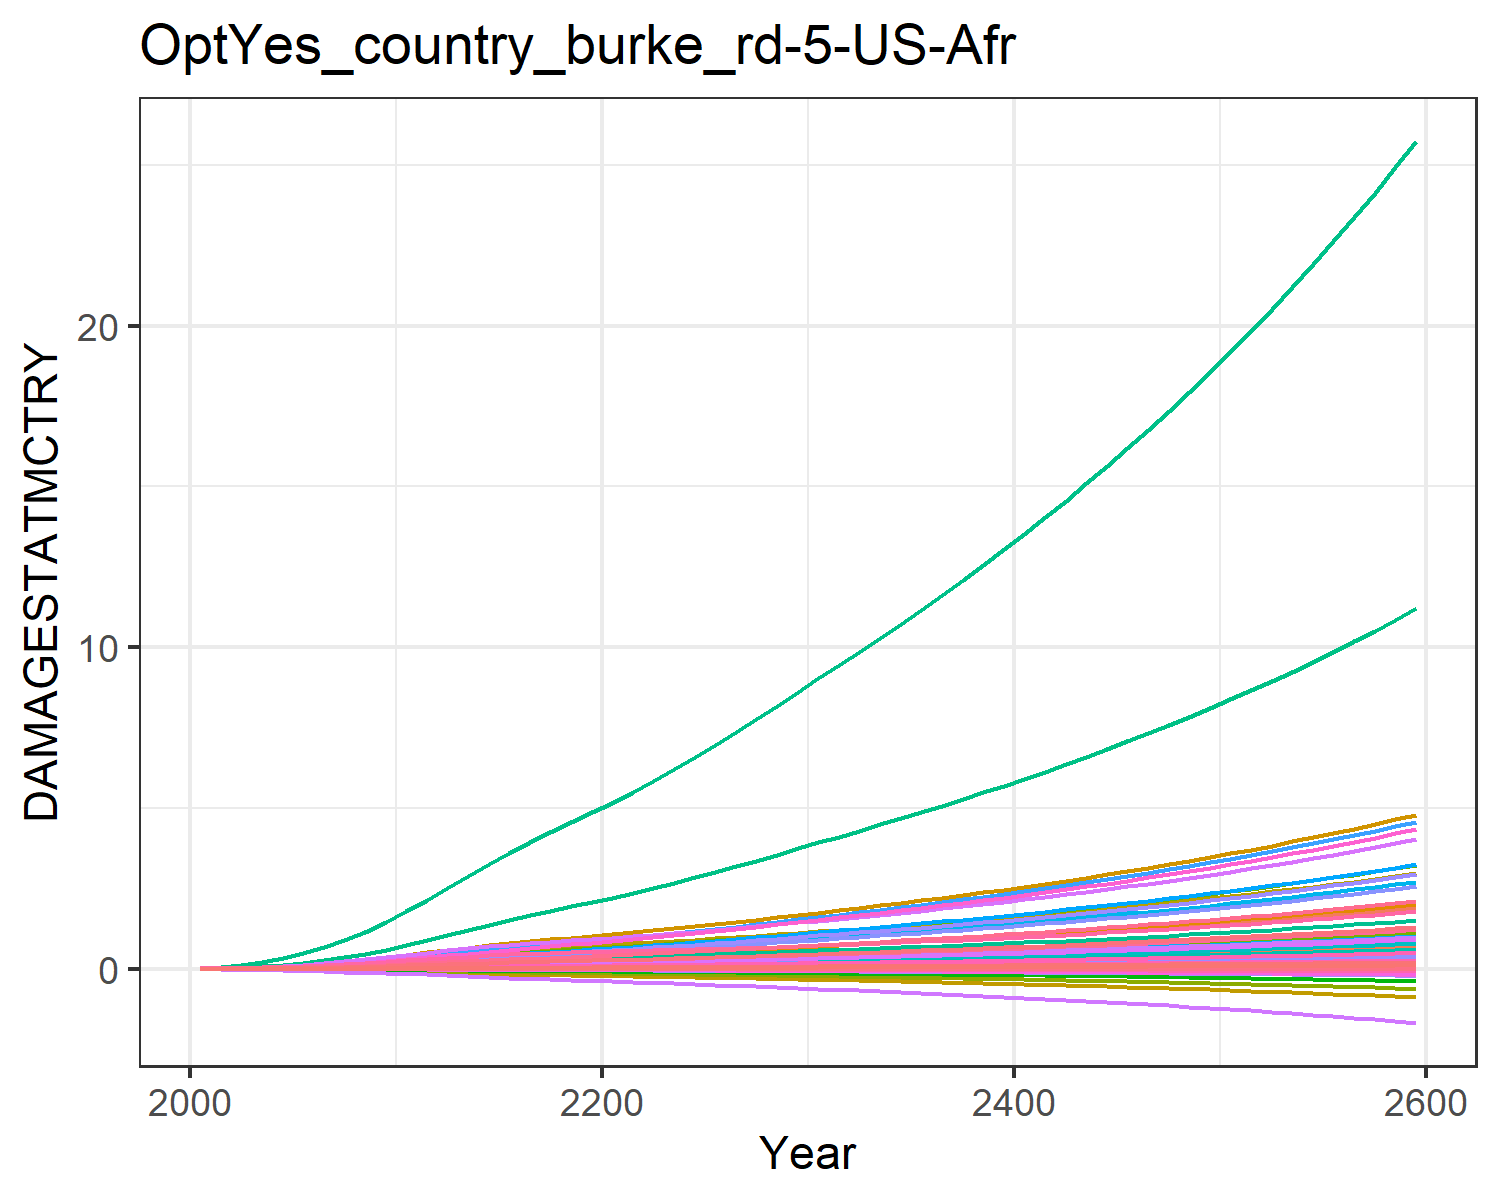

The data file committed next to this chart (first rows):
9.31785260838142e-6, 0.0003608619853795658, 1.0946381900809916e-5, 0.004765314077660638, 0.0018665133772867214, -2.8555077691104798e-5, 0.004069308976660987, -0.0011605177616461034, 7.170073115505463e-5, 1.2427679935976366e-5, -0.0006685173286926385, 7.403306069728318e-5, 0.00010175885351298185, 0.0019734179289593685, -3.319763079162955e-5, 0.0005294688058474064, 6.76897506562309e-5, -2.951047924832515e-5, -0.00022142116662110482, 1.7791280022773245e-5, 0.00014844423762505837, 0.013735724312249, 3.315999472221272e-5, 0.000124818396085883
2.1627498237038806e-5, 0.0008158, 1.9095433178983897e-5, 0.009413, 0.00349, -4.5535013863143154e-5, 0.006322, -0.001717, 0.0001237, 2.8050573059516423e-5, -0.0009653, 0.0001641, 0.0002283, 0.00373, -4.8636939984581566e-5, 0.001043, 0.0001226, -4.616517994490224e-5, -0.0003598, 3.277072020144583e-5, 0.0002823, 0.02561, 6.0180475847479926e-5, 0.0002343
5.0140223230599984e-5, 0.001724, 3.427982510277581e-5, 0.01696, 0.006067, -7.459125945893442e-5, 0.009609, -0.002542, 0.0002191, 5.9237187053881894e-5, -0.00139, 0.0003409, 0.0004791, 0.007301, -7.200496971764158e-5, 0.001874, 0.0002069, -7.408738208480706e-5, -0.0005993, 5.606709120528875e-5, 0.0004977, 0.04428, 0.0001016, 0.0004557
0.0001026, 0.003303, 5.648343142404188e-5, 0.02796, 0.009723, -0.0001125, 0.01372, -0.003524, 0.0003562, 0.0001135, -0.001871, 0.0006438, 0.000912, 0.01304, -9.669664260931057e-5, 0.003082, 0.0003226, -0.0001095, -0.0009175, 8.841524865493071e-5, 0.0008062, 0.07044, 0.0001586, 0.0008088
0.0001889, 0.005818, 8.702205560334491e-5, 0.04285, 0.01448, -0.0001596, 0.01848, -0.00464, 0.0005418, 0.0002, -0.002388, 0.001121, 0.001597, 0.02148, -0.00012, 0.004714, 0.0004689, -0.000152, -0.001318, 0.0001297, 0.001211, 0.1041, 0.0002305, 0.001326
0.0003136, 0.00924, 0.0001262, 0.06085, 0.02018, -0.0002144, 0.02361, -0.00582, 0.0007765, 0.0003179, -0.002902, 0.001764, 0.002525, 0.03255, -0.0001385, 0.006685, 0.0006394, -0.0001999, -0.00179, 0.0001781, 0.001698, 0.1438, 0.0003144, 0.001999
0.0004819, 0.01358, 0.0001744, 0.08213, 0.02687, -0.0002764, 0.02898, -0.007031, 0.001062, 0.0004677, -0.003396, 0.002572, 0.003695, 0.04638, -0.0001503, 0.009013, 0.0008356, -0.0002524, -0.002332, 0.0002341, 0.002271, 0.1899, 0.0004108, 0.002836
0.0007035, 0.01919, 0.0002312, 0.1075, 0.03462, -0.0003446, 0.03467, -0.008276, 0.001395, 0.0006617, -0.003875, 0.003612, 0.005203, 0.06362, -0.0001539, 0.01179, 0.001059, -0.0003086, -0.002932, 0.000298, 0.002937, 0.2427, 0.0005205, 0.003876
0.0009831, 0.02624, 0.0002959, 0.1373, 0.04335, -0.0004178, 0.04058, -0.009536, 0.001772, 0.0009055, -0.004334, 0.004912, 0.00709, 0.08445, -0.0001489, 0.01504, 0.001308, -0.0003671, -0.003583, 0.0003693, 0.003688, 0.3018, 0.0006425, 0.005128
0.001323, 0.03484, 0.0003672, 0.1714, 0.05298, -0.0004946, 0.04659, -0.0108, 0.002185, 0.001204, -0.004774, 0.006494, 0.00939, 0.1089, -0.0001356, 0.01876, 0.001579, -0.0004272, -0.004271, 0.0004472, 0.004517, 0.3665, 0.0007755, 0.006597
0.001708, 0.04385, 0.0004508, 0.2052, 0.0634, -0.0005834, 0.0534, -0.01223, 0.002667, 0.001516, -0.005269, 0.008144, 0.01179, 0.1359, -0.0001176, 0.02245, 0.001871, -0.0004962, -0.005067, 0.0005311, 0.005415, 0.4362, 0.0009186, 0.008207
0.002115, 0.05235, 0.0005458, 0.2351, 0.07411, -0.0006857, 0.06092, -0.01381, 0.003217, 0.001811, -0.005836, 0.009697, 0.01405, 0.1641, -9.982254137606252e-5, 0.02571, 0.002171, -0.0005762, -0.005981, 0.0006174, 0.006338, 0.5079, 0.001066, 0.009896
0.002522, 0.06095, 0.0006474, 0.2667, 0.0855, -0.0007964, 0.06887, -0.01553, 0.003805, 0.002109, -0.006464, 0.01127, 0.01634, 0.1924, -8.379294072349766e-5, 0.02916, 0.002492, -0.0006634, -0.00697, 0.0007094, 0.007319, 0.5843, 0.001223, 0.01159
0.002934, 0.06954, 0.0007484, 0.2965, 0.09647, -0.0009089, 0.07636, -0.01717, 0.004392, 0.002407, -0.007084, 0.01284, 0.01863, 0.2215, -7.257869195503127e-5, 0.03241, 0.002803, -0.000753, -0.00797, 0.0007985, 0.008261, 0.6581, 0.001375, 0.01333
0.003334, 0.07789, 0.0008464, 0.3242, 0.1069, -0.001022, 0.08335, -0.01876, 0.004963, 0.002697, -0.007708, 0.01438, 0.02087, 0.2506, -7.065209872570007e-5, 0.03544, 0.003102, -0.0008449, -0.008971, 0.000884, 0.009158, 0.7288, 0.001522, 0.01508
0.003706, 0.08579, 0.0009383, 0.3496, 0.1166, -0.001135, 0.08978, -0.02028, 0.005503, 0.00297, -0.008346, 0.01584, 0.02298, 0.2789, -8.242783252181725e-5, 0.03821, 0.003385, -0.0009391, -0.009961, 0.0009646, 0.009989, 0.7952, 0.001661, 0.01678
0.00404, 0.09308, 0.001022, 0.3725, 0.1255, -0.001247, 0.09563, -0.02175, 0.006003, 0.003222, -0.009, 0.0172, 0.02495, 0.306, -0.0001101, 0.04072, 0.00365, -0.001035, -0.01093, 0.00104, 0.01074, 0.8566, 0.001791, 0.01842
0.004336, 0.09976, 0.001099, 0.3933, 0.1336, -0.001357, 0.101, -0.02316, 0.006464, 0.003453, -0.009668, 0.01845, 0.02676, 0.3317, -0.0001522, 0.043, 0.003897, -0.001132, -0.01187, 0.001109, 0.01143, 0.9134, 0.001913, 0.01998
0.004603, 0.1059, 0.00117, 0.4124, 0.1411, -0.001466, 0.106, -0.02454, 0.006895, 0.003664, -0.01035, 0.01961, 0.02842, 0.3563, -0.0002056, 0.0451, 0.00413, -0.001231, -0.0128, 0.001175, 0.01207, 0.9666, 0.002027, 0.02148
0.004844, 0.1115, 0.001237, 0.4302, 0.1481, -0.001574, 0.1109, -0.0259, 0.007301, 0.003857, -0.01104, 0.02068, 0.02996, 0.3799, -0.0002678, 0.04706, 0.004352, -0.00133, -0.0137, 0.001237, 0.01266, 1.017, 0.002137, 0.02293
0.005091, 0.1174, 0.001302, 0.4493, 0.1554, -0.001684, 0.1156, -0.02726, 0.007703, 0.00406, -0.01174, 0.0218, 0.03157, 0.4046, -0.0003371, 0.04915, 0.004586, -0.001432, -0.01463, 0.001302, 0.01328, 1.069, 0.002252, 0.02445
0.00536, 0.1239, 0.001369, 0.4708, 0.1635, -0.001798, 0.1203, -0.02865, 0.008114, 0.004282, -0.01246, 0.02304, 0.03334, 0.4318, -0.0004114, 0.05152, 0.004843, -0.001538, -0.01558, 0.001374, 0.01396, 1.128, 0.002378, 0.02611
0.005636, 0.1314, 0.001436, 0.4933, 0.1719, -0.001914, 0.1251, -0.03006, 0.008531, 0.004541, -0.0132, 0.02447, 0.03539, 0.4597, -0.0004884, 0.05399, 0.00511, -0.001647, -0.01655, 0.001448, 0.01466, 1.188, 0.00251, 0.02782
0.00592, 0.1393, 0.001505, 0.5165, 0.1806, -0.002033, 0.1301, -0.03151, 0.008958, 0.004812, -0.01395, 0.02597, 0.03755, 0.4885, -0.0005667, 0.05654, 0.005385, -0.001758, -0.01755, 0.001525, 0.01539, 1.25, 0.002645, 0.02959
0.006213, 0.1475, 0.001576, 0.5405, 0.1895, -0.002154, 0.1353, -0.033, 0.009397, 0.005095, -0.01471, 0.02753, 0.03979, 0.5181, -0.0006456, 0.05918, 0.005669, -0.001871, -0.01856, 0.001604, 0.01615, 1.314, 0.002785, 0.0314
0.006516, 0.156, 0.00165, 0.5655, 0.1988, -0.002279, 0.1406, -0.03454, 0.009851, 0.005387, -0.01549, 0.02914, 0.04211, 0.5484, -0.0007245, 0.06192, 0.005963, -0.001987, -0.01961, 0.001686, 0.01693, 1.38, 0.002929, 0.03326
0.006832, 0.1648, 0.001727, 0.5915, 0.2085, -0.002407, 0.1463, -0.03614, 0.01032, 0.00569, -0.0163, 0.03081, 0.0445, 0.5799, -0.0008034, 0.06478, 0.006268, -0.002105, -0.02068, 0.001772, 0.01775, 1.449, 0.003079, 0.03518
0.007161, 0.1739, 0.001807, 0.6184, 0.2186, -0.002539, 0.1522, -0.0378, 0.01081, 0.006002, -0.01712, 0.03253, 0.04697, 0.6122, -0.0008822, 0.06774, 0.006584, -0.002227, -0.02179, 0.00186, 0.0186, 1.521, 0.003235, 0.03716
0.007502, 0.1832, 0.00189, 0.6463, 0.229, -0.002674, 0.1584, -0.03951, 0.01132, 0.006323, -0.01797, 0.0343, 0.04952, 0.6454, -0.0009607, 0.0708, 0.00691, -0.002351, -0.02292, 0.001951, 0.01948, 1.594, 0.003395, 0.0392
0.007854, 0.1928, 0.001977, 0.6751, 0.2398, -0.002813, 0.1649, -0.04128, 0.01185, 0.006653, -0.01884, 0.03612, 0.05213, 0.6795, -0.001039, 0.07396, 0.007247, -0.002479, -0.02409, 0.002046, 0.02039, 1.671, 0.003561, 0.04128
0.008205, 0.2023, 0.002062, 0.7038, 0.2505, -0.00295, 0.1713, -0.04303, 0.01237, 0.006981, -0.0197, 0.03792, 0.05472, 0.7133, -0.001116, 0.0771, 0.007579, -0.002604, -0.02525, 0.002139, 0.02129, 1.746, 0.003724, 0.04335
0.008549, 0.2116, 0.002146, 0.7319, 0.2608, -0.003084, 0.1774, -0.04471, 0.01289, 0.007302, -0.02052, 0.03968, 0.05725, 0.7464, -0.00119, 0.08019, 0.007902, -0.002727, -0.02638, 0.002229, 0.02217, 1.82, 0.003883, 0.04537
0.008899, 0.221, 0.002232, 0.7605, 0.2713, -0.003219, 0.1837, -0.04641, 0.01341, 0.007625, -0.02135, 0.04146, 0.05981, 0.7798, -0.001263, 0.08333, 0.008228, -0.00285, -0.02752, 0.00232, 0.02305, 1.894, 0.004043, 0.04741
0.009255, 0.2306, 0.002319, 0.7897, 0.282, -0.003357, 0.1902, -0.04814, 0.01394, 0.007954, -0.02218, 0.04327, 0.0624, 0.8137, -0.001337, 0.08653, 0.00856, -0.002976, -0.02868, 0.002413, 0.02396, 1.969, 0.004206, 0.04948
0.00962, 0.2403, 0.002408, 0.8196, 0.2929, -0.003497, 0.1968, -0.04992, 0.01448, 0.008289, -0.02304, 0.0451, 0.06504, 0.8482, -0.00141, 0.08982, 0.008898, -0.003103, -0.02987, 0.002508, 0.02488, 2.046, 0.004373, 0.05159
0.009993, 0.2502, 0.0025, 0.8503, 0.3041, -0.003639, 0.2036, -0.05174, 0.01504, 0.00863, -0.02392, 0.04698, 0.06773, 0.8833, -0.001484, 0.09318, 0.009245, -0.003233, -0.03107, 0.002606, 0.02583, 2.125, 0.004543, 0.05374
0.01038, 0.2603, 0.002594, 0.8817, 0.3156, -0.003785, 0.2106, -0.05361, 0.01561, 0.008978, -0.02481, 0.04888, 0.07048, 0.9192, -0.001558, 0.09663, 0.009599, -0.003365, -0.03231, 0.002705, 0.0268, 2.206, 0.004717, 0.05593
0.01077, 0.2706, 0.00269, 0.914, 0.3273, -0.003935, 0.2178, -0.05553, 0.01619, 0.009334, -0.02573, 0.05083, 0.07328, 0.9558, -0.001634, 0.1002, 0.009963, -0.0035, -0.03357, 0.002807, 0.0278, 2.289, 0.004896, 0.05816
0.01117, 0.2812, 0.002789, 0.9472, 0.3394, -0.004087, 0.2252, -0.0575, 0.01679, 0.009697, -0.02667, 0.05282, 0.07615, 0.9932, -0.001711, 0.1038, 0.01034, -0.003638, -0.03486, 0.002912, 0.02882, 2.374, 0.005079, 0.06044
0.01157, 0.2919, 0.002891, 0.9812, 0.3518, -0.004244, 0.2329, -0.05952, 0.01741, 0.01007, -0.02764, 0.05486, 0.07907, 1.031, -0.001789, 0.1075, 0.01072, -0.00378, -0.03619, 0.003019, 0.02987, 2.461, 0.005267, 0.06277
0.01199, 0.3029, 0.002994, 1.016, 0.3645, -0.004404, 0.2407, -0.06161, 0.01804, 0.01045, -0.02863, 0.05693, 0.08206, 1.07, -0.001869, 0.1114, 0.01111, -0.003925, -0.03754, 0.003129, 0.03094, 2.551, 0.00546, 0.06516
0.01242, 0.3142, 0.003101, 1.052, 0.3775, -0.004568, 0.2488, -0.06375, 0.01868, 0.01083, -0.02965, 0.05906, 0.08511, 1.11, -0.00195, 0.1153, 0.01151, -0.004073, -0.03893, 0.003242, 0.03204, 2.642, 0.005657, 0.06759
0.01286, 0.3257, 0.00321, 1.089, 0.3909, -0.004736, 0.2571, -0.06595, 0.01934, 0.01123, -0.0307, 0.06123, 0.08824, 1.151, -0.002034, 0.1194, 0.01192, -0.004225, -0.04036, 0.003358, 0.03318, 2.737, 0.00586, 0.07008
0.0133, 0.3375, 0.003322, 1.127, 0.4046, -0.004908, 0.2657, -0.06821, 0.02002, 0.01164, -0.03178, 0.06345, 0.09144, 1.193, -0.00212, 0.1235, 0.01235, -0.004381, -0.04182, 0.003477, 0.03434, 2.833, 0.006068, 0.07263
0.01376, 0.3495, 0.003437, 1.166, 0.4187, -0.005085, 0.2745, -0.07054, 0.02072, 0.01205, -0.03289, 0.06573, 0.09471, 1.236, -0.002208, 0.1278, 0.01278, -0.004541, -0.04331, 0.003599, 0.03553, 2.932, 0.006281, 0.07524
0.01423, 0.3619, 0.003554, 1.205, 0.4331, -0.005266, 0.2835, -0.07293, 0.02143, 0.01248, -0.03403, 0.06806, 0.09806, 1.279, -0.002299, 0.1321, 0.01323, -0.004705, -0.04485, 0.003724, 0.03675, 3.034, 0.006501, 0.07791
0.01471, 0.3745, 0.003675, 1.246, 0.448, -0.005452, 0.2928, -0.07539, 0.02216, 0.01291, -0.03521, 0.07044, 0.1015, 1.324, -0.002393, 0.1366, 0.01369, -0.004874, -0.04643, 0.003852, 0.03801, 3.139, 0.006726, 0.08064
0.0152, 0.3874, 0.003799, 1.289, 0.4632, -0.005644, 0.3024, -0.07792, 0.02291, 0.01336, -0.03642, 0.07289, 0.105, 1.37, -0.002489, 0.1413, 0.01416, -0.005047, -0.04805, 0.003984, 0.0393, 3.246, 0.006957, 0.08344
0.0157, 0.4007, 0.003925, 1.332, 0.4788, -0.00584, 0.3122, -0.08053, 0.02368, 0.01382, -0.03766, 0.07539, 0.1086, 1.417, -0.002589, 0.146, 0.01464, -0.005225, -0.04971, 0.00412, 0.04062, 3.356, 0.007195, 0.08632
0.01621, 0.4143, 0.004056, 1.376, 0.4949, -0.006042, 0.3224, -0.08321, 0.02447, 0.01428, -0.03894, 0.07796, 0.1123, 1.465, -0.002692, 0.1509, 0.01514, -0.005408, -0.05142, 0.00426, 0.04198, 3.469, 0.007439, 0.08926
0.01674, 0.4283, 0.004189, 1.422, 0.5114, -0.006249, 0.3328, -0.08596, 0.02528, 0.01477, -0.04026, 0.0806, 0.1161, 1.515, -0.002798, 0.1559, 0.01565, -0.005597, -0.05317, 0.004403, 0.04338, 3.586, 0.00769, 0.09228
0.01727, 0.4426, 0.004326, 1.469, 0.5284, -0.006463, 0.3435, -0.0888, 0.02612, 0.01526, -0.04162, 0.08331, 0.12, 1.565, -0.002908, 0.1611, 0.01617, -0.00579, -0.05497, 0.00455, 0.04482, 3.705, 0.007948, 0.09538
0.01782, 0.4573, 0.004467, 1.517, 0.5458, -0.006682, 0.3545, -0.09172, 0.02697, 0.01576, -0.04302, 0.08608, 0.124, 1.618, -0.003021, 0.1664, 0.01671, -0.005989, -0.05683, 0.004702, 0.04629, 3.828, 0.008214, 0.09856
0.01839, 0.4724, 0.004611, 1.567, 0.5638, -0.006907, 0.3658, -0.09473, 0.02785, 0.01628, -0.04446, 0.08894, 0.1281, 1.671, -0.003139, 0.1718, 0.01727, -0.006194, -0.05874, 0.004857, 0.04781, 3.955, 0.008487, 0.1018
0.01897, 0.4878, 0.004759, 1.618, 0.5822, -0.00714, 0.3774, -0.09783, 0.02875, 0.01682, -0.04595, 0.09187, 0.1323, 1.726, -0.00326, 0.1774, 0.01784, -0.006406, -0.0607, 0.005018, 0.04937, 4.085, 0.008767, 0.1052
0.01956, 0.5038, 0.004912, 1.671, 0.6012, -0.007378, 0.3894, -0.101, 0.02967, 0.01737, -0.04748, 0.09488, 0.1366, 1.782, -0.003386, 0.1832, 0.01843, -0.006623, -0.06272, 0.005182, 0.05097, 4.219, 0.009056, 0.1086
0.02017, 0.5201, 0.005068, 1.725, 0.6207, -0.007624, 0.4017, -0.1043, 0.03063, 0.01793, -0.04906, 0.09797, 0.1411, 1.84, -0.003516, 0.1892, 0.01903, -0.006847, -0.06479, 0.005352, 0.05262, 4.356, 0.009354, 0.1122
0.02079, 0.5369, 0.005229, 1.781, 0.6408, -0.007877, 0.4144, -0.1077, 0.0316, 0.01851, -0.05069, 0.1011, 0.1456, 1.9, -0.003651, 0.1953, 0.01965, -0.007078, -0.06693, 0.005527, 0.05432, 4.498, 0.00966, 0.1158
0.02143, 0.5542, 0.005394, 1.838, 0.6614, -0.008138, 0.4275, -0.1112, 0.03261, 0.0191, -0.05237, 0.1044, 0.1503, 1.961, -0.003791, 0.2016, 0.0203, -0.007315, -0.06913, 0.005706, 0.05607, 4.644, 0.009975, 0.1195
0.02208, 0.5719, 0.005564, 1.897, 0.6827, -0.008406, 0.4409, -0.1148, 0.03364, 0.01971, -0.0541, 0.1078, 0.1552, 2.024, -0.003936, 0.2081, 0.02096, -0.00756, -0.07139, 0.005891, 0.05786, 4.794, 0.0103, 0.1234
